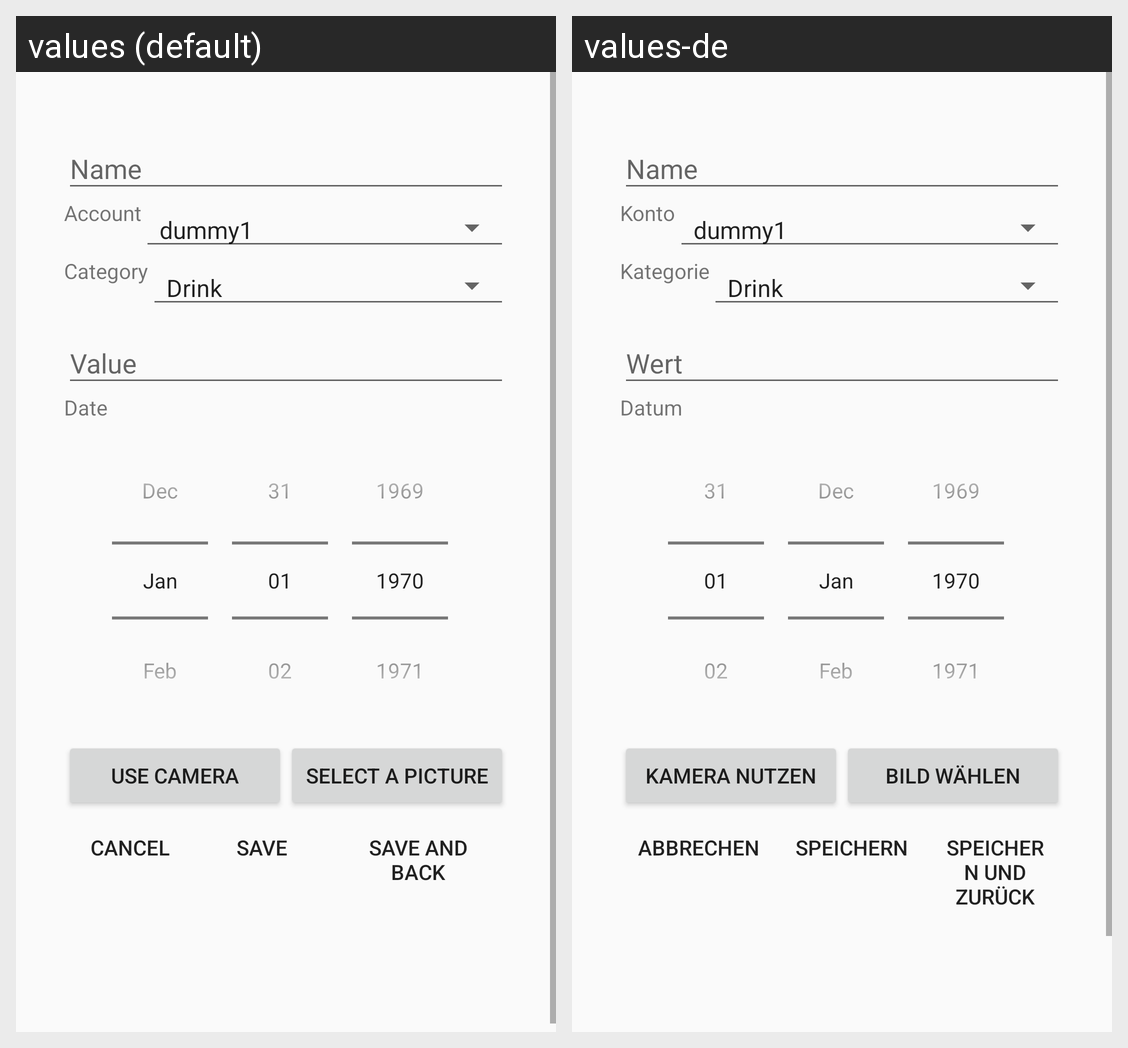

This grid shows one Android layout under two languages. Give, for every string resource on the screen, its name, the default text and each shown locale's text.
Android screen res/layout/fragment_expense_add.xml rendered under 2 locales, left to right: values (default), values-de. Device: Nexus 5 (rendered at 1080×1920; each locale shown at half size, 540×960, under a caption strip naming it); theme AppTheme.
Strings drawn on this screen, with the default value and each locale's value (text and hints the layout hard-codes, and strings that could not be matched under every locale, appear in the picture but are not listed):

expense_name_label
  values: Name
  values-de: Name

expense_account_label
  values: Account
  values-de: Konto

expense_category_label
  values: Category
  values-de: Kategorie

expense_value_label
  values: Value
  values-de: Wert

expense_date_label
  values: Date
  values-de: Datum

take_picture
  values: Use Camera
  values-de: Kamera nutzen

select_picture
  values: Select a picture
  values-de: Bild wählen

cancel
  values: Cancel
  values-de: Abbrechen

save
  values: Save
  values-de: Speichern

saveAndBack
  values: Save and Back
  values-de: Speichern und zurück
